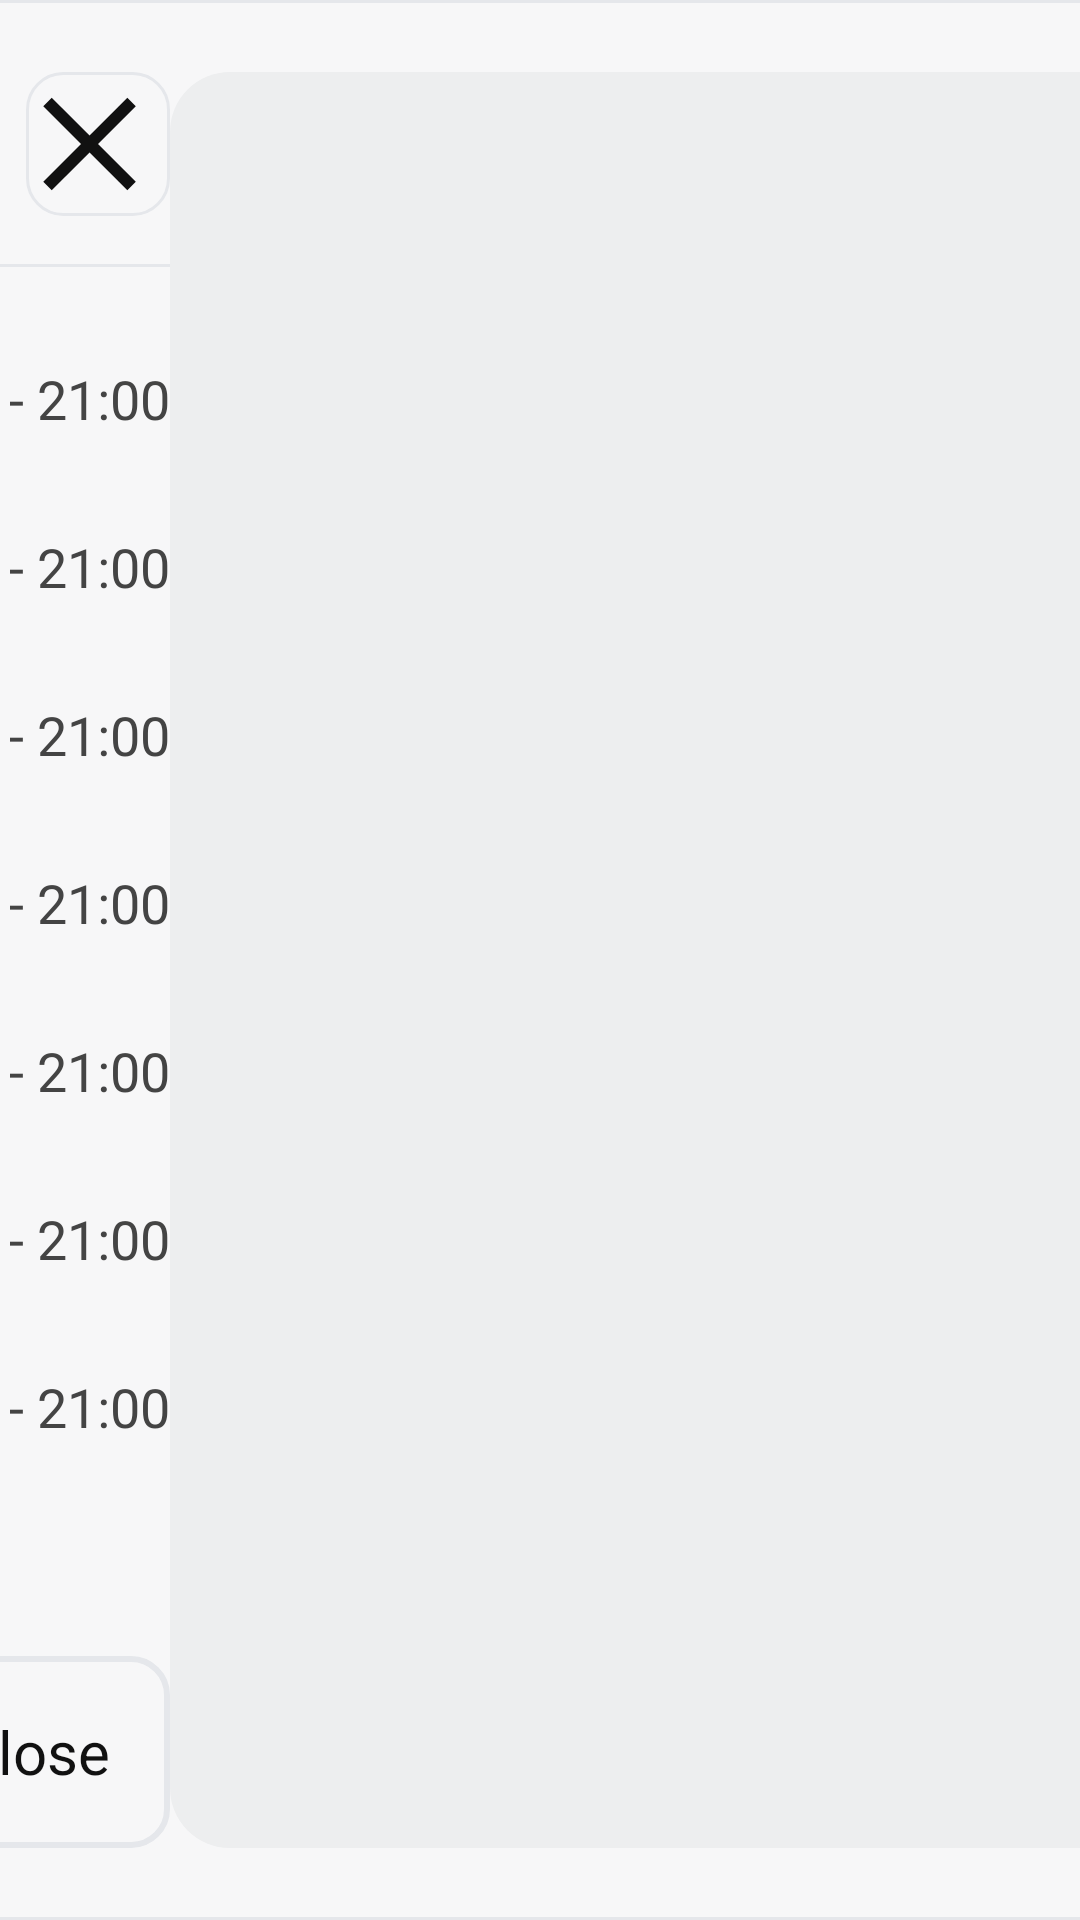

Here is an Android app screen rendered from its layout file. Give the layout XML and the strings, colors and styles it references.
<!-- AndroidManifest.xml: application theme AppTheme -->
<!-- res/layout/dialog_map_modal.xml -->
<?xml version="1.0" encoding="utf-8"?>
<FrameLayout xmlns:android="http://schemas.android.com/apk/res/android"
    android:id="@+id/modal_root"
    android:layout_width="match_parent"
    android:layout_height="match_parent"
    android:background="@color/tv_scrim_80">

    <LinearLayout
        android:id="@+id/modal_card"
        android:layout_width="1280dp"
        android:layout_height="640dp"
        android:layout_gravity="center"
        android:background="@drawable/bg_modal_light"
        android:padding="@dimen/tv_space_2xl"
        android:orientation="horizontal">

        
        <LinearLayout
            android:layout_width="0dp"
            android:layout_height="match_parent"
            android:layout_weight="4"
            android:orientation="vertical">

            <LinearLayout
                android:layout_width="match_parent"
                android:layout_height="wrap_content"
                android:orientation="horizontal"
                android:gravity="center_vertical">

                <TextView
                    android:id="@+id/hours_title"
                    android:layout_width="0dp"
                    android:layout_weight="1"
                    android:layout_height="wrap_content"
                    android:text="@string/map_modal_title"
                    android:textColor="@color/tv_light_text_primary"
                    android:textSize="24sp"
                    android:textStyle="bold"/>

                <ImageButton
                    android:id="@+id/btn_close_modal"
                    android:layout_width="48dp"
                    android:layout_height="48dp"
                    android:background="@drawable/bg_button_light"
                    android:contentDescription="@string/map_modal_close"
                    android:src="@drawable/ic_close"/>
            </LinearLayout>

            <View
                android:layout_width="match_parent"
                android:layout_height="1dp"
                android:layout_marginTop="@dimen/tv_space_l"
                android:background="@color/tv_light_divider"/>

            
            <LinearLayout
                android:layout_width="match_parent"
                android:layout_height="0dp"
                android:layout_weight="1"
                android:layout_marginTop="@dimen/tv_space_l"
                android:orientation="vertical">

                <include layout="@layout/row_hour_item"/>
                <include layout="@layout/row_hour_item"/>
                <include layout="@layout/row_hour_item"/>
                <include layout="@layout/row_hour_item"/>
                <include layout="@layout/row_hour_item"/>
                <include layout="@layout/row_hour_item"/>
                <include layout="@layout/row_hour_item"/>
            </LinearLayout>

            <LinearLayout
                android:layout_width="match_parent"
                android:layout_height="wrap_content"
                android:layout_marginTop="@dimen/tv_space_l"
                android:gravity="end"
                android:orientation="horizontal">

                <Button
                    android:id="@+id/btn_start_nav"
                    style="@style/TvGoldPrimaryButton"
                    android:layout_width="wrap_content"
                    android:layout_height="64dp"
                    android:text="@string/map_modal_start_nav"/>

                <Space
                    android:layout_width="@dimen/tv_space_l"
                    android:layout_height="1dp"/>

                <Button
                    android:id="@+id/btn_close_footer"
                    style="@style/TvSecondaryButtonLight"
                    android:layout_width="wrap_content"
                    android:layout_height="64dp"
                    android:text="@string/map_modal_close"/>
            </LinearLayout>

        </LinearLayout>

        
        <FrameLayout
            android:id="@+id/map_region"
            android:layout_width="0dp"
            android:layout_height="match_parent"
            android:layout_weight="6"
            android:background="@drawable/bg_map_mock"
            android:foregroundGravity="center" />

    </LinearLayout>

</FrameLayout>
<!-- res/layout/row_hour_item.xml (included above) -->
<?xml version="1.0" encoding="utf-8"?>
<LinearLayout xmlns:android="http://schemas.android.com/apk/res/android"
    android:layout_width="match_parent"
    android:layout_height="56dp"
    android:orientation="horizontal"
    android:gravity="center_vertical">

    <TextView
        android:layout_width="0dp"
        android:layout_height="wrap_content"
        android:layout_weight="1"
        android:text="Mon"
        android:textSize="20sp"
        android:textStyle="bold"
        android:textColor="@color/tv_light_text_primary"/>

    <TextView
        android:layout_width="wrap_content"
        android:layout_height="wrap_content"
        android:text="7:00 - 21:00"
        android:textSize="18sp"
        android:textColor="@color/tv_light_text_secondary"/>

</LinearLayout>
<!-- resources referenced by this layout -->
<resources>
  <color name="tv_light_divider">#E5E7EB</color>
  <color name="tv_light_text_primary">#111111</color>
  <color name="tv_light_text_secondary">#444444</color>
  <color name="tv_scrim_80">#CC000000</color>
  <dimen name="tv_space_2xl">24dp</dimen>
  <dimen name="tv_space_l">16dp</dimen>
  <!-- drawable bg_map_mock (drawable) -->
  <?xml version="1.0" encoding="utf-8"?>
  <layer-list xmlns:android="http://schemas.android.com/apk/res/android">
      <item>
          <shape android:shape="rectangle">
              <solid android:color="#EDEEEF"/>
              <corners android:radius="20dp"/>
          </shape>
      </item>
  </layer-list>
  <!-- drawable bg_modal_light (drawable) -->
  <?xml version="1.0" encoding="utf-8"?>
  <shape xmlns:android="http://schemas.android.com/apk/res/android" android:shape="rectangle">
      <solid android:color="@color/tv_light_surface"/>
      <stroke android:width="1dp" android:color="@color/tv_light_divider"/>
      <corners android:radius="20dp"/>
  </shape>
  <!-- drawable ic_close (drawable) -->
  <?xml version="1.0" encoding="utf-8"?>
  <vector xmlns:android="http://schemas.android.com/apk/res/android"
      android:width="24dp"
      android:height="24dp"
      android:viewportWidth="24"
      android:viewportHeight="24">
      <path android:fillColor="#111111" android:pathData="M18.3,5.71L12,12l6.3,6.29-1.41,1.41L10.59,13.41 4.29,19.71 2.88,18.3 9.17,12 2.88,5.71 4.29,4.29 10.59,10.59 16.89,4.29z"/>
  </vector>
  <string name="map_modal_close">Close</string>
  <string name="map_modal_start_nav">Start Navigation</string>
  <string name="map_modal_title">Gym Hours and Directions</string>
  <style name="TvGoldPrimaryButton" parent="@android:style/Widget.Button">
          <item name="android:background">@drawable/bg_gold_button</item>
          <item name="android:textColor">@android:color/black</item>
          <item name="android:textSize">20sp</item>
          <item name="android:minHeight">64dp</item>
          <item name="android:paddingLeft">@dimen/tv_pad_xl</item>
          <item name="android:paddingRight">@dimen/tv_pad_xl</item>
      </style>
  <style name="TvSecondaryButtonLight" parent="@android:style/Widget.Button">
          <item name="android:background">@drawable/bg_secondary_button_light</item>
          <item name="android:textColor">@color/tv_light_text_primary</item>
          <item name="android:textSize">20sp</item>
          <item name="android:minHeight">64dp</item>
          <item name="android:paddingLeft">@dimen/tv_pad_xl</item>
          <item name="android:paddingRight">@dimen/tv_pad_xl</item>
      </style>
  <style name="AppTheme" parent="Theme.Leanback">
          <item name="android:windowBackground">@color/tv_canvas_bg</item>
          <item name="android:colorPrimary">@color/tv_accent</item>
          <item name="android:colorAccent">@color/tv_accent</item>
          
          <item name="android:windowIsTranslucent">false</item>
      </style>
  <color name="tv_light_surface">#F7F7F8</color>
  <color name="tv_accent_gold">#B4873A</color>
  <!-- drawable bg_gold_button (drawable) -->
  <?xml version="1.0" encoding="utf-8"?>
  <selector xmlns:android="http://schemas.android.com/apk/res/android">
      <item android:state_focused="true">
          <shape android:shape="rectangle">
              <solid android:color="@color/tv_accent_gold"/>
              <stroke android:width="3dp" android:color="@color/tv_accent_gold"/>
              <corners android:radius="12dp"/>
          </shape>
      </item>
      <item>
          <shape android:shape="rectangle">
              <solid android:color="@color/tv_accent_gold"/>
              <corners android:radius="12dp"/>
          </shape>
      </item>
  </selector>
  <dimen name="tv_pad_xl">20dp</dimen>
  <color name="tv_canvas_bg">#0C0C0E</color>
  <color name="tv_accent">#34D399</color>
</resources>
